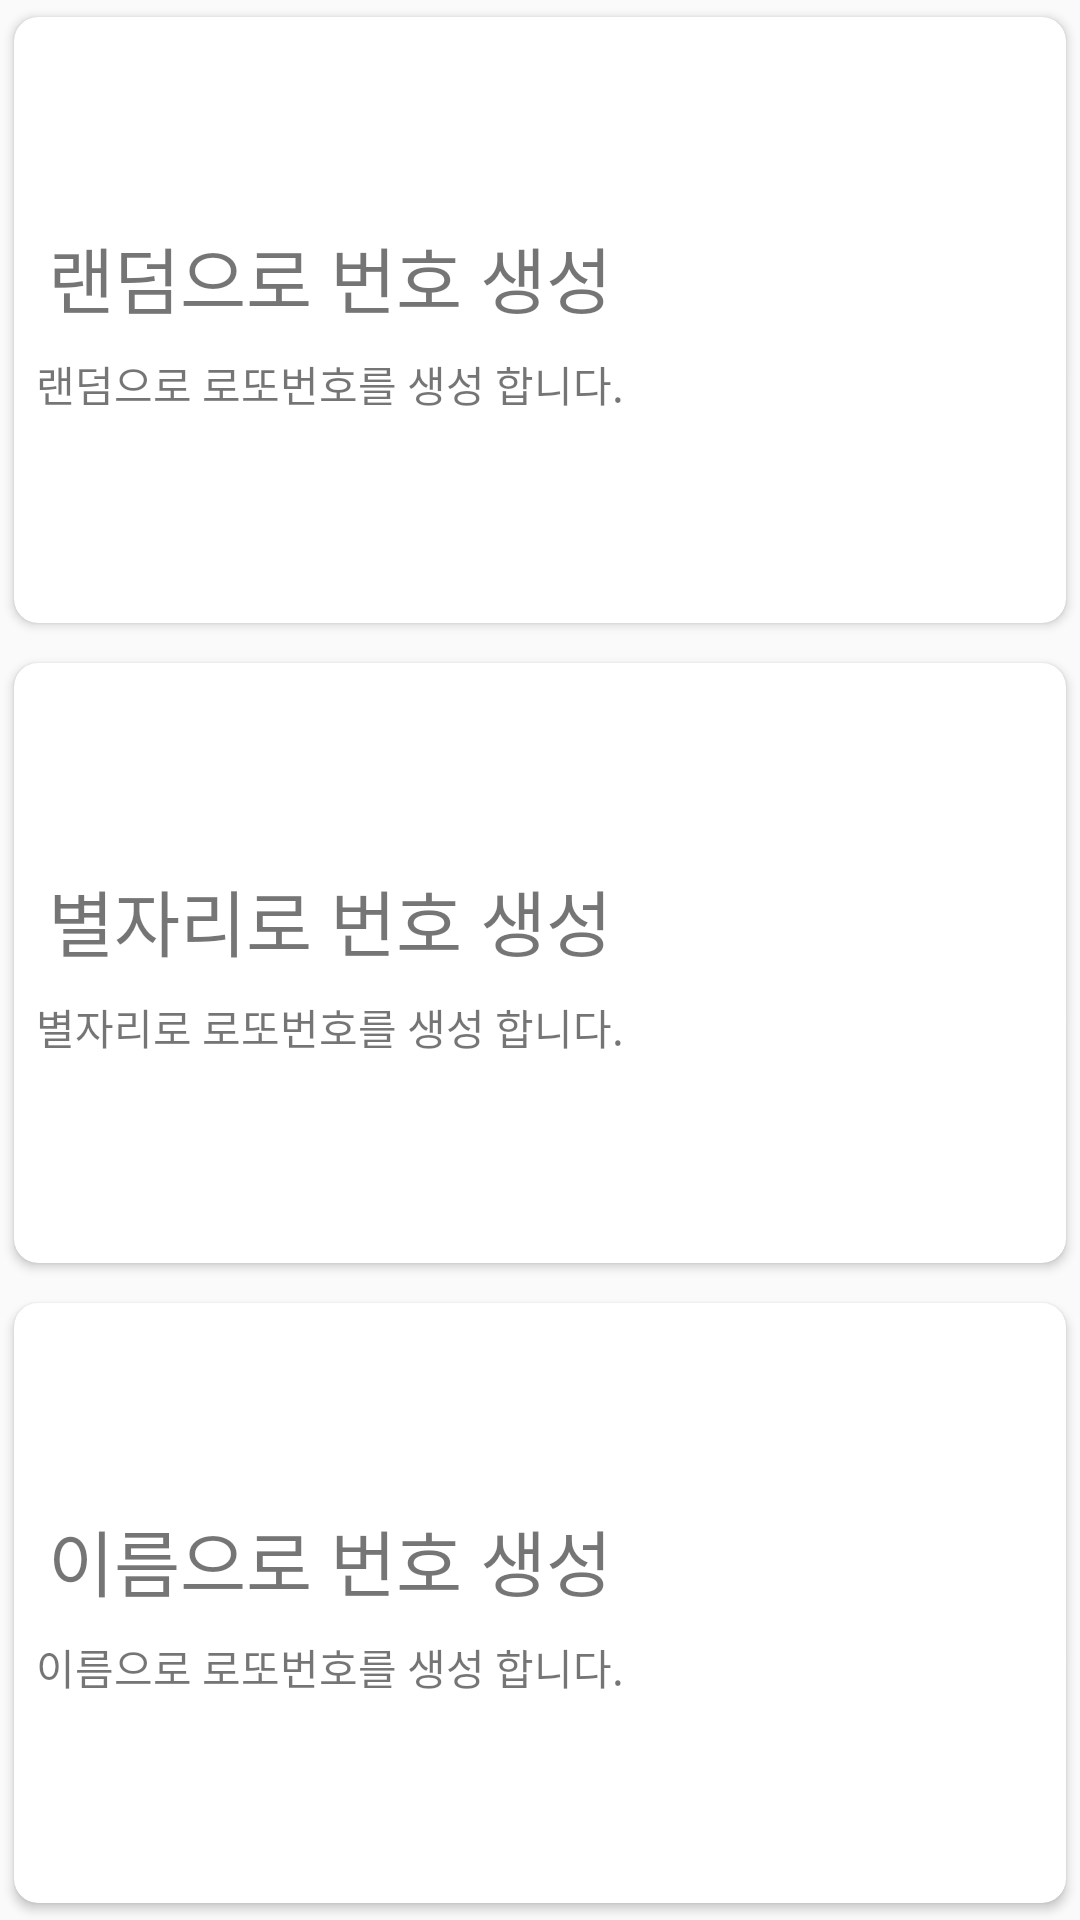

The Android layout XML behind this screen, and the referenced resources:
<!-- AndroidManifest.xml: application theme AppTheme -->
<!-- res/layout/activity_main.xml -->
<?xml version="1.0" encoding="utf-8"?>
<LinearLayout xmlns:android="http://schemas.android.com/apk/res/android"
    xmlns:app="http://schemas.android.com/apk/res-auto"
    xmlns:tools="http://schemas.android.com/tools"
    android:layout_width="match_parent"
    android:layout_height="match_parent"
    android:orientation="vertical"
    android:weightSum="3"
    tools:context=".MainActivity">

    <androidx.cardview.widget.CardView
        android:id="@+id/randomCard"
        android:layout_width="match_parent"
        android:layout_height="match_parent"
        android:layout_gravity="clip_vertical|end"
        android:layout_weight="1"
        android:background="?attr/selectableItemBackground"
        android:clickable="true"
        android:foreground="?attr/selectableItemBackground"
        app:cardCornerRadius="8dp"
        app:cardUseCompatPadding="true">

        <LinearLayout
            android:layout_width="match_parent"
            android:layout_height="match_parent"
            android:gravity="center"
            android:orientation="horizontal">

            <LinearLayout
                android:layout_width="match_parent"
                android:layout_height="match_parent"
                android:layout_weight="1"
                android:gravity="center"
                android:orientation="vertical">

                <TextView
                    android:id="@+id/textView"
                    android:layout_width="wrap_content"
                    android:layout_height="wrap_content"
                    android:text="랜덤으로 번호 생성"
                    android:textSize="24sp" />

                <TextView
                    android:id="@+id/textView2"
                    android:layout_width="wrap_content"
                    android:layout_height="wrap_content"
                    android:layout_marginTop="8dp"
                    android:text="랜덤으로 로또번호를 생성 합니다." />
            </LinearLayout>

            <ImageView
                android:id="@+id/imageView"
                android:layout_width="140dp"
                android:layout_height="140dp"
                app:srcCompat="@drawable/lottery" />

        </LinearLayout>
    </androidx.cardview.widget.CardView>

    <androidx.cardview.widget.CardView
        android:id="@+id/constellationCard"
        android:layout_width="match_parent"
        android:layout_height="match_parent"
        android:layout_marginTop="2dp"
        android:layout_weight="1"
        android:background="?attr/selectableItemBackground"
        android:clickable="true"
        android:foreground="?attr/selectableItemBackground"
        app:cardCornerRadius="8dp"
        app:cardUseCompatPadding="true">

        <LinearLayout
            android:layout_width="match_parent"
            android:layout_height="match_parent"
            android:gravity="right|center_vertical"
            android:orientation="horizontal">

            <LinearLayout
                android:layout_width="wrap_content"
                android:layout_height="match_parent"
                android:layout_weight="1"
                android:gravity="center"
                android:orientation="vertical">

                <TextView
                    android:id="@+id/textView3"
                    android:layout_width="wrap_content"
                    android:layout_height="wrap_content"
                    android:text="별자리로 번호 생성"
                    android:textSize="24sp" />

                <TextView
                    android:id="@+id/textView4"
                    android:layout_width="wrap_content"
                    android:layout_height="wrap_content"
                    android:layout_marginTop="8dp"
                    android:text="별자리로 로또번호를 생성 합니다." />
            </LinearLayout>

            <ImageView
                android:id="@+id/imageView2"
                android:layout_width="140dp"
                android:layout_height="140dp"
                app:srcCompat="@drawable/constellation" />

        </LinearLayout>
    </androidx.cardview.widget.CardView>

    <androidx.cardview.widget.CardView
        android:id="@+id/nameCard"
        android:layout_width="match_parent"
        android:layout_height="match_parent"
        android:layout_marginTop="2dp"
        android:layout_weight="1"
        android:background="?attr/selectableItemBackground"
        android:clickable="true"
        android:foreground="?attr/selectableItemBackground"
        app:cardCornerRadius="8dp"
        app:cardUseCompatPadding="true">

        <LinearLayout
            android:layout_width="match_parent"
            android:layout_height="match_parent"
            android:gravity="right|center_vertical"
            android:orientation="horizontal">

            <LinearLayout
                android:layout_width="wrap_content"
                android:layout_height="match_parent"
                android:layout_weight="1"
                android:gravity="center"
                android:orientation="vertical">

                <TextView
                    android:id="@+id/textView5"
                    android:layout_width="wrap_content"
                    android:layout_height="wrap_content"
                    android:text="이름으로 번호 생성"
                    android:textSize="24sp" />

                <TextView
                    android:id="@+id/textView6"
                    android:layout_width="wrap_content"
                    android:layout_height="wrap_content"
                    android:layout_marginTop="8dp"
                    android:text="이름으로 로또번호를 생성 합니다." />
            </LinearLayout>

            <ImageView
                android:id="@+id/imageView3"
                android:layout_width="140dp"
                android:layout_height="140dp"
                app:srcCompat="@drawable/name" />

        </LinearLayout>

    </androidx.cardview.widget.CardView>
</LinearLayout>
<!-- resources referenced by this layout -->
<resources>
  <style name="AppTheme" parent="Theme.AppCompat.Light.DarkActionBar">
          <item name="colorPrimary">@color/colorPrimary</item>
          <item name="colorPrimaryDark">@color/colorPrimaryDark</item>
          <item name="colorAccent">@color/colorAccent</item>
      </style>
  <color name="colorPrimary">#3f51b5</color>
  <color name="colorPrimaryDark">#303f9f</color>
  <color name="colorAccent">#FF4081</color>
</resources>
